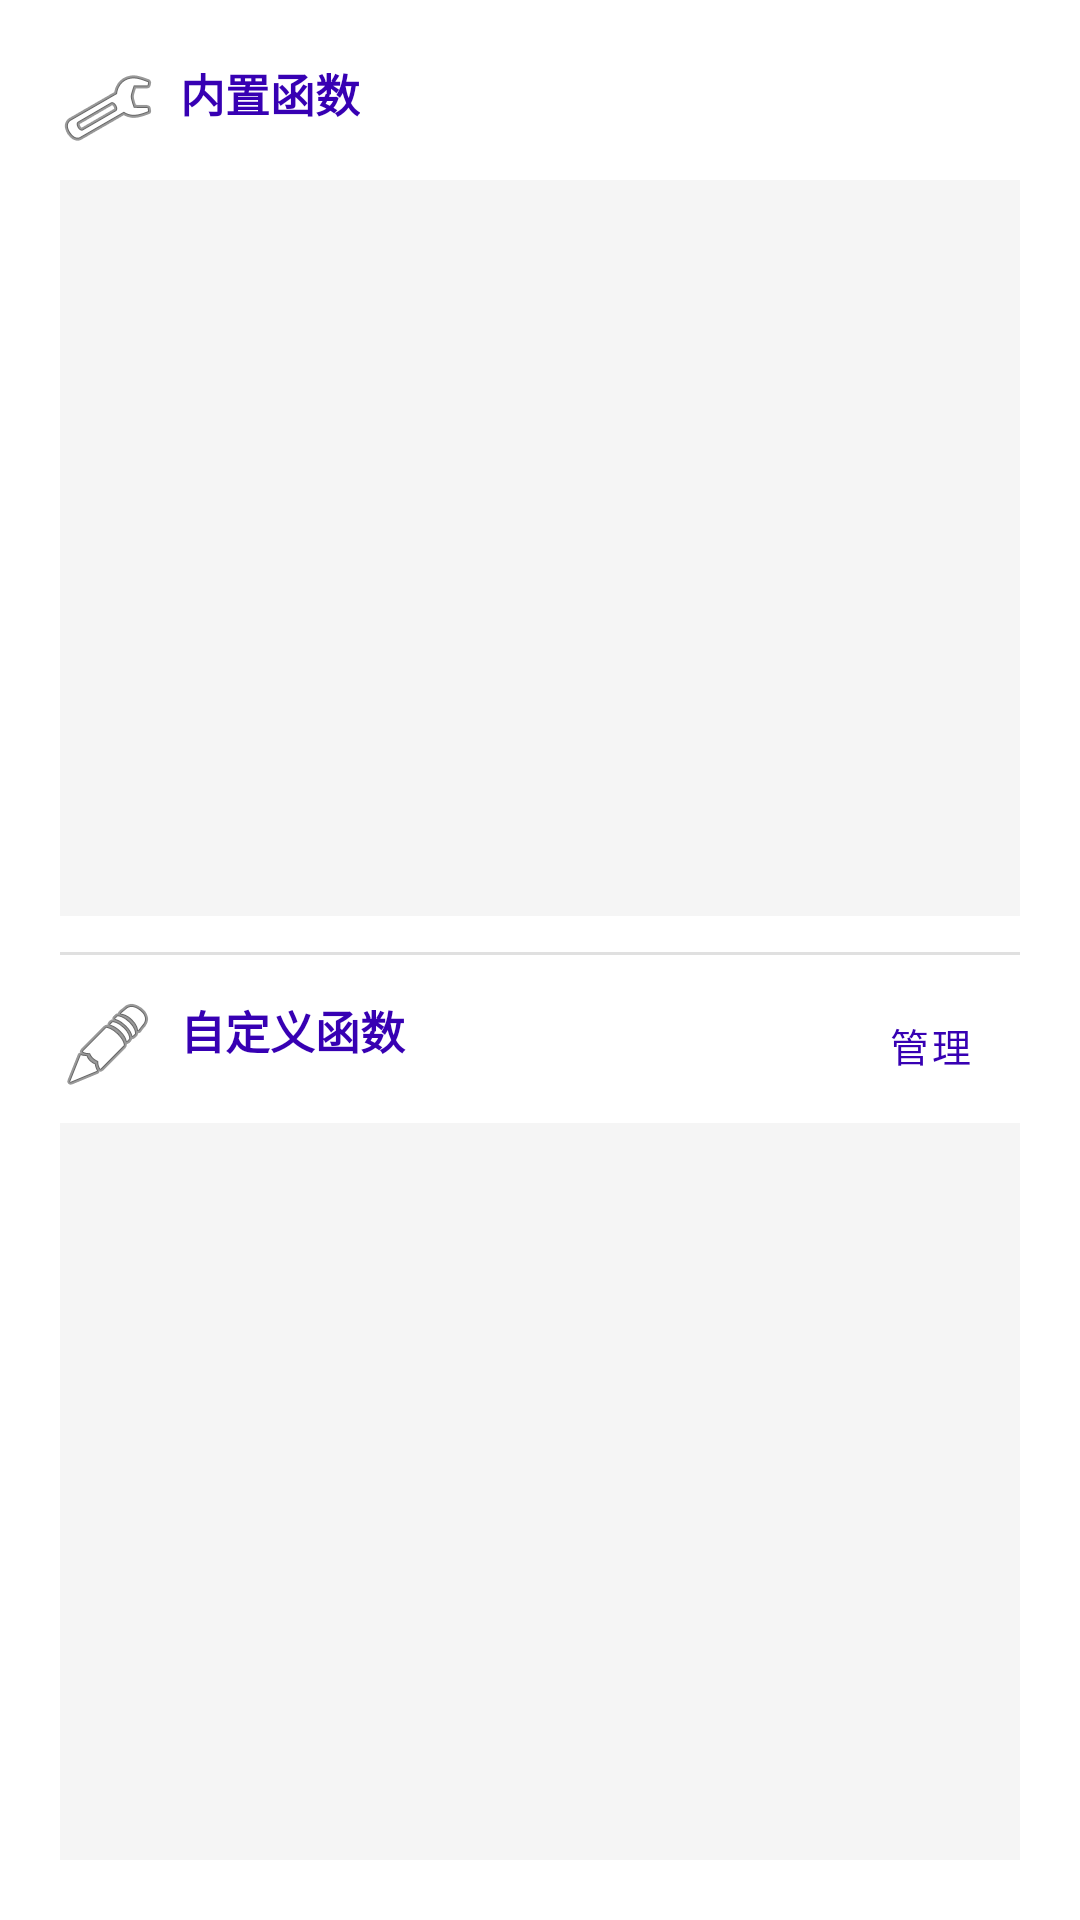

Produce the Android XML layout that renders to this screen, including the resource entries it uses.
<!-- AndroidManifest.xml: application theme Theme.悠然GG助手 -->
<!-- res/layout/dialog_gg_add_function_picker.xml -->
<?xml version="1.0" encoding="utf-8"?>
<LinearLayout
    xmlns:android="http://schemas.android.com/apk/res/android"
    xmlns:app="http://schemas.android.com/apk/res-auto"
    android:layout_width="match_parent"
    android:layout_height="wrap_content"
    android:orientation="vertical"
    android:padding="20dp"
    android:maxHeight="500dp">

    
    <TextView
        android:layout_width="wrap_content"
        android:layout_height="wrap_content"
        android:text="内置函数"
        android:textColor="@color/purple_700"
        android:textSize="15sp"
        android:textStyle="bold"
        android:drawableStart="@android:drawable/ic_menu_manage"
        android:drawablePadding="8dp"
        android:layout_marginBottom="8dp"/>

    <androidx.core.widget.NestedScrollView
        android:layout_width="match_parent"
        android:layout_height="0dp"
        android:layout_weight="1"
        android:maxHeight="180dp"
        android:background="#F5F5F5"
        android:padding="4dp">

        <LinearLayout
            android:id="@+id/layout_builtin_functions"
            android:layout_width="match_parent"
            android:layout_height="wrap_content"
            android:orientation="vertical" />
    </androidx.core.widget.NestedScrollView>

    
    <View
        android:layout_width="match_parent"
        android:layout_height="1dp"
        android:background="#E0E0E0"
        android:layout_marginTop="12dp"
        android:layout_marginBottom="12dp"/>

    
    <LinearLayout
        android:layout_width="match_parent"
        android:layout_height="wrap_content"
        android:orientation="horizontal"
        android:gravity="center_vertical"
        android:layout_marginBottom="8dp">

        <TextView
            android:layout_width="0dp"
            android:layout_height="wrap_content"
            android:layout_weight="1"
            android:text="自定义函数"
            android:textColor="@color/purple_700"
            android:textSize="15sp"
            android:textStyle="bold"
            android:drawableStart="@android:drawable/ic_menu_edit"
            android:drawablePadding="8dp"/>


        <Button
            android:id="@+id/btn_manage_function"
            style="@style/Widget.MaterialComponents.Button.TextButton"
            android:layout_width="wrap_content"
            android:layout_height="36dp"
            android:text="管理"
            android:textColor="@color/purple_700"
            android:textSize="13sp"
            android:minWidth="60dp"
            android:padding="0dp"
            android:insetTop="0dp"
            android:insetBottom="0dp"/>
    </LinearLayout>

    <androidx.core.widget.NestedScrollView
        android:layout_width="match_parent"
        android:layout_height="0dp"
        android:layout_weight="1"
        android:maxHeight="180dp"
        android:background="#F5F5F5"
        android:padding="4dp">

        <LinearLayout
            android:id="@+id/layout_custom_functions"
            android:layout_width="match_parent"
            android:layout_height="wrap_content"
            android:orientation="vertical" />
    </androidx.core.widget.NestedScrollView>

    
    <TextView
        android:id="@+id/tv_no_custom_hint"
        android:layout_width="match_parent"
        android:layout_height="wrap_content"
        android:text="暂无自定义函数，点击「导入」或「新建」添加"
        android:textColor="#999999"
        android:textSize="12sp"
        android:gravity="center"
        android:paddingTop="4dp"
        android:visibility="gone"/>

</LinearLayout>
<!-- resources referenced by this layout -->
<resources>
  <color name="purple_700">#FF3700B3</color>
  <style name="Theme.悠然GG助手" parent="Theme.MaterialComponents.DayNight.NoActionBar">
          
          <item name="colorPrimary">@color/purple_500</item>
          <item name="colorPrimaryVariant">@color/purple_700</item>
          <item name="colorOnPrimary">@color/white</item>
          
          <item name="colorSecondary">@color/teal_200</item>
          <item name="colorSecondaryVariant">@color/teal_700</item>
          <item name="colorOnSecondary">@color/black</item>
          
          <item name="android:statusBarColor">?attr/colorPrimaryVariant</item>
          
          <item name="android:windowLayoutInDisplayCutoutMode">shortEdges</item>
          
      </style>
  <color name="purple_500">#FF6200EE</color>
  <color name="white">#FFFFFFFF</color>
  <color name="teal_200">#FF03DAC5</color>
  <color name="teal_700">#FF018786</color>
  <color name="black">#FF000000</color>
</resources>
